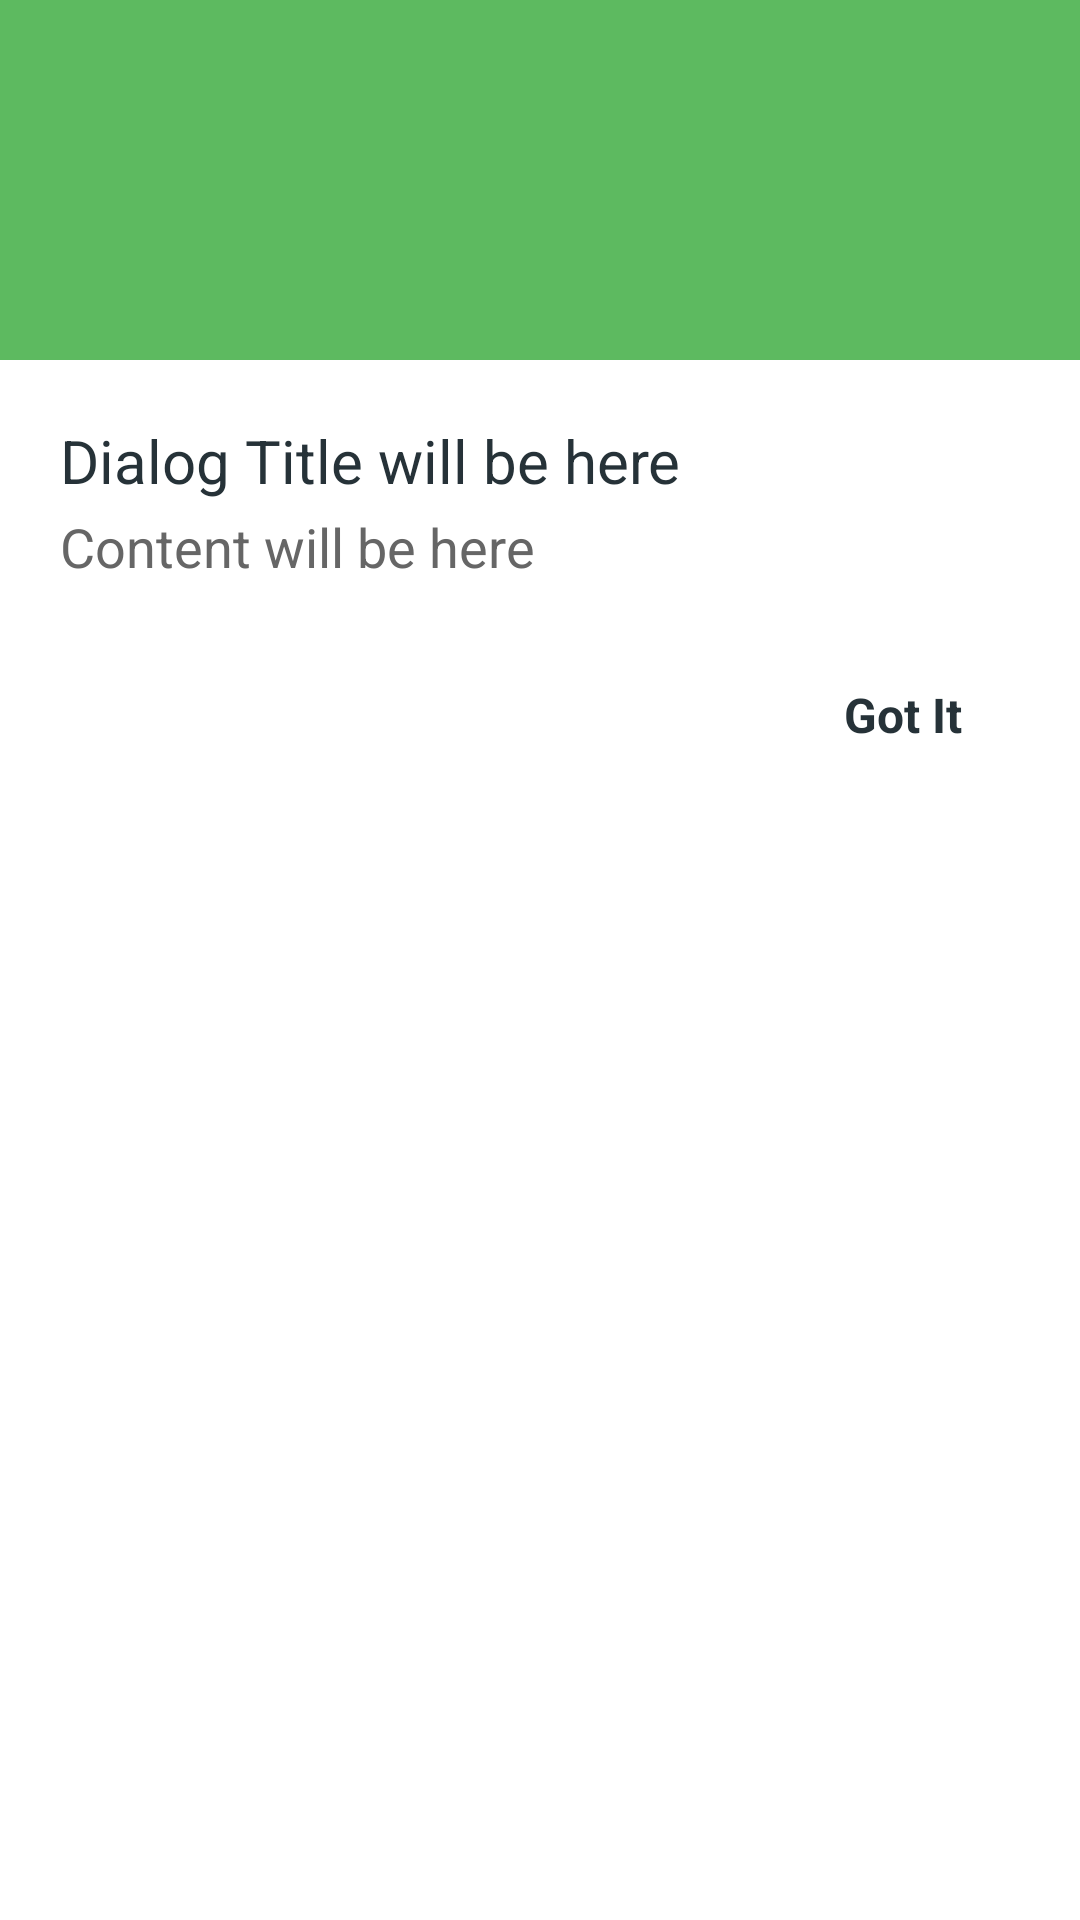

Android layout source for this screen:
<!-- AndroidManifest.xml: application theme AppTheme -->
<!-- res/layout/dialog_info.xml -->
<?xml version="1.0" encoding="utf-8"?>
<LinearLayout xmlns:android="http://schemas.android.com/apk/res/android"
    android:layout_width="wrap_content"
    android:layout_height="wrap_content"
    android:background="@android:color/white"
    android:minWidth="@dimen/dialog_min_width"
    android:orientation="vertical">

    <ScrollView
        android:layout_width="match_parent"
        android:layout_height="match_parent">

        <LinearLayout
            android:layout_width="match_parent"
            android:layout_height="wrap_content"
            android:orientation="vertical">

            <LinearLayout
                android:layout_width="match_parent"
                android:layout_height="match_parent"
                android:background="@color/colorInfo"
                android:gravity="center"
                android:minHeight="@dimen/dialog_header_height"
                android:orientation="horizontal">

                <ImageView
                    android:id="@+id/icon"
                    android:layout_width="@dimen/dialog_header_image"
                    android:layout_height="@dimen/dialog_header_image"
                    android:src="@drawable/img_no_internet"/>

            </LinearLayout>

            <LinearLayout
                android:layout_width="match_parent"
                android:layout_height="match_parent"
                android:gravity="center_vertical|start"
                android:orientation="vertical"
                android:padding="@dimen/spacing_mlarge">

                <TextView
                    android:id="@+id/title"
                    android:layout_width="wrap_content"
                    android:layout_height="wrap_content"
                    android:text="Dialog Title will be here"
                    android:textAppearance="@style/TextAppearance.AppCompat.Title"
                    android:textColor="@color/grey_90"/>

                <TextView
                    android:id="@+id/content"
                    android:layout_width="wrap_content"
                    android:layout_height="wrap_content"
                    android:layout_marginTop="@dimen/spacing_small"
                    android:text="Content will be here"
                    android:textAppearance="@style/TextAppearance.AppCompat.Medium"
                    android:textColor="@color/grey_60"/>
            </LinearLayout>

            <LinearLayout
                android:id="@+id/lyt_action"
                android:layout_width="match_parent"
                android:layout_height="match_parent"
                android:layout_marginBottom="@dimen/spacing_middle"
                android:gravity="end"
                android:orientation="horizontal"
                android:paddingRight="@dimen/spacing_large">

                <Button
                    android:id="@+id/bt_positive"
                    style="@style/Base.Widget.AppCompat.Button.Borderless"
                    android:layout_width="wrap_content"
                    android:layout_height="wrap_content"
                    android:text="@string/GOT_IT"
                    android:textAppearance="@style/TextAppearance.AppCompat.Subhead"
                    android:textColor="@color/grey_90"
                    android:textStyle="bold"/>

            </LinearLayout>
        </LinearLayout>
    </ScrollView>

</LinearLayout>
<!-- resources referenced by this layout -->
<resources>
  <color name="colorInfo">#5DBA60</color>
  <color name="grey_60">#666666</color>
  <color name="grey_90">#263238</color>
  <dimen name="dialog_header_height">120dp</dimen>
  <dimen name="dialog_header_image">80dp</dimen>
  <dimen name="dialog_min_width">270dp</dimen>
  <dimen name="spacing_large">15dp</dimen>
  <dimen name="spacing_middle">10dp</dimen>
  <dimen name="spacing_mlarge">20dp</dimen>
  <dimen name="spacing_small">3dp</dimen>
  <string name="GOT_IT">Got It</string>
  <style name="AppTheme" parent="Theme.AppCompat.Light.NoActionBar">
          
          <item name="colorPrimary">@color/colorPrimary</item>
          <item name="colorPrimaryDark">@color/colorPrimaryDark</item>
          <item name="colorAccent">@color/colorAccent</item>
          <item name="colorControlNormal">@color/grey_60</item>
          <item name="fontFamily">@font/iransans</item>
      </style>
  <color name="colorPrimary">#4DB151</color>
  <color name="colorPrimaryDark">#429E45</color>
  <color name="colorAccent">#FFDE26</color>
</resources>
